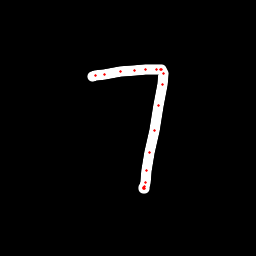

The file beside this chart, header and first rows:
x, y, hover, eod
92.91, 76.31, 0.0, 0.0
95.83, 75.62, 0.0, 0.0
105, 74.1, 0.0, 0.0
120.9, 71.87, 0.0, 0.0
134.9, 70.74, 0.0, 0.0
145.8, 69.84, 0.0, 0.0
156.9, 69.04, 0.0, 0.0
160.7, 69.04, 0.0, 0.0
161.8, 69.88, 0.0, 0.0
163.2, 73.3, 0.0, 0.0
162.3, 84.04, 0.0, 0.0
158.9, 105.5, 0.0, 0.0
154.2, 130.2, 0.0, 0.0
149.9, 152.5, 0.0, 0.0
146.7, 170.6, 0.0, 0.0
145.6, 182.1, 0.0, 0.0
144.8, 186.5, 0.0, 0.0
144.3, 188.2, 0.0, 0.0
143.9, 188.5, 0.0, 0.0
143.8, 187.5, 0.0, 1.0
